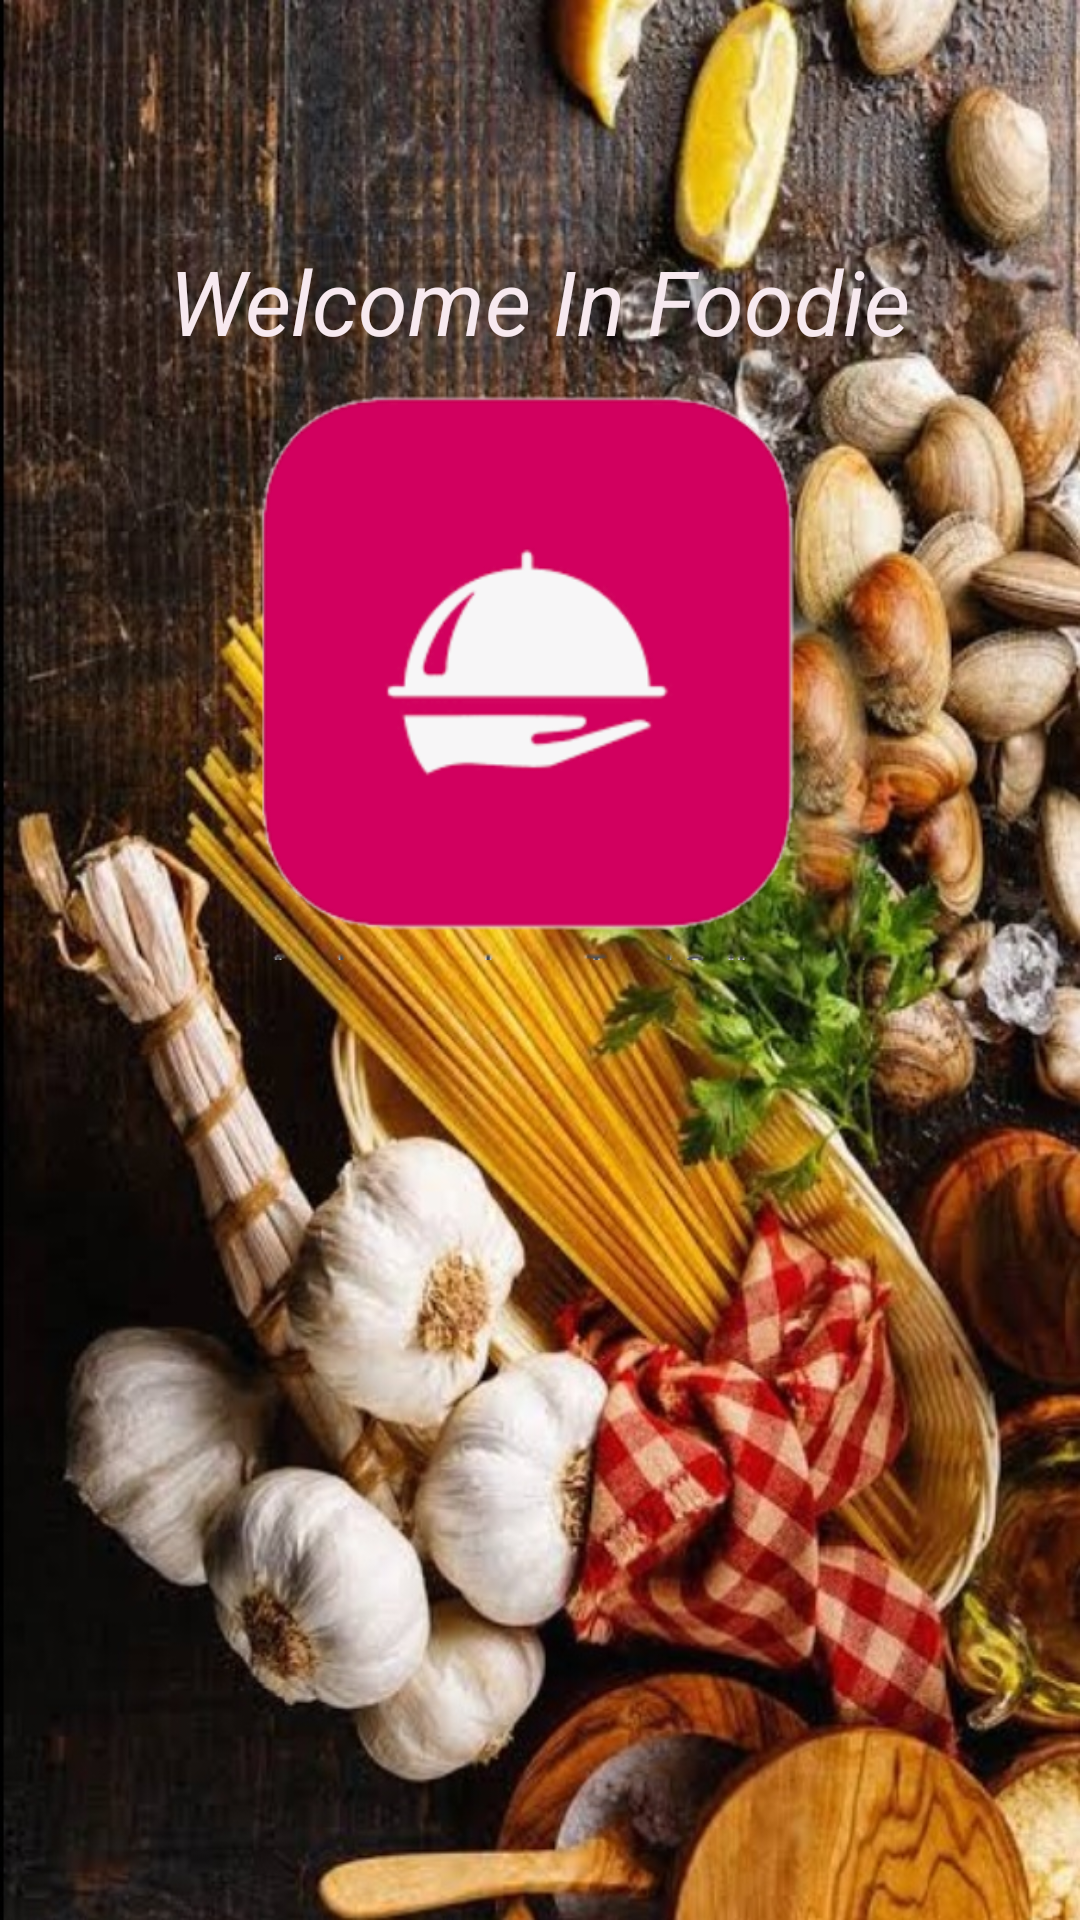

Reconstruct the res/layout file that produces this screen, plus the resources it refers to.
<!-- AndroidManifest.xml: application theme AppTheme -->
<!-- res/layout/activity_splash_screen.xml -->
<?xml version="1.0" encoding="utf-8"?>
<RelativeLayout xmlns:android="http://schemas.android.com/apk/res/android"
    xmlns:app="http://schemas.android.com/apk/res-auto"
    xmlns:tools="http://schemas.android.com/tools"
    android:layout_width="match_parent"
    android:layout_height="match_parent"
    tools:context=".activity.SplashScreen"
    android:background="@drawable/splash_background">

    <TextView
        android:id="@+id/textView"
        android:layout_width="wrap_content"
        android:layout_height="wrap_content"

        android:layout_marginTop="80dp"
        android:text="@string/welcome_in_foodie"
        android:textColor="#F7E9EF"
        android:textSize="30dp"
        android:textStyle="italic"
        android:layout_centerHorizontal="true"/>

    <ImageView
        android:id="@+id/logo"
        android:layout_width="200dp"
        android:layout_height="200dp"
        android:layout_marginTop="120dp"
        app:srcCompat="@drawable/logo"
    android:layout_centerHorizontal="true"
        />
</RelativeLayout>
<!-- resources referenced by this layout -->
<resources>
  <!-- drawable logo: png bitmap (drawable, 22492 bytes) -->
  <!-- drawable splash_background: jpg bitmap (drawable, 250732 bytes) -->
  <string name="welcome_in_foodie">Welcome In Foodie</string>
  <style name="AppTheme" parent="Theme.AppCompat.Light.NoActionBar">
          
          <item name="colorPrimary">@color/colorPrimary</item>
          <item name="colorPrimaryDark">@color/colorPrimaryDark</item>
          <item name="colorAccent">@color/colorAccent</item>
          <item name="android:listDivider">@color/colorPrimaryDark</item>
      </style>
  <color name="colorPrimary">#171A19</color>
  <color name="colorPrimaryDark">#010908</color>
  <color name="colorAccent">#D81B60</color>
</resources>
